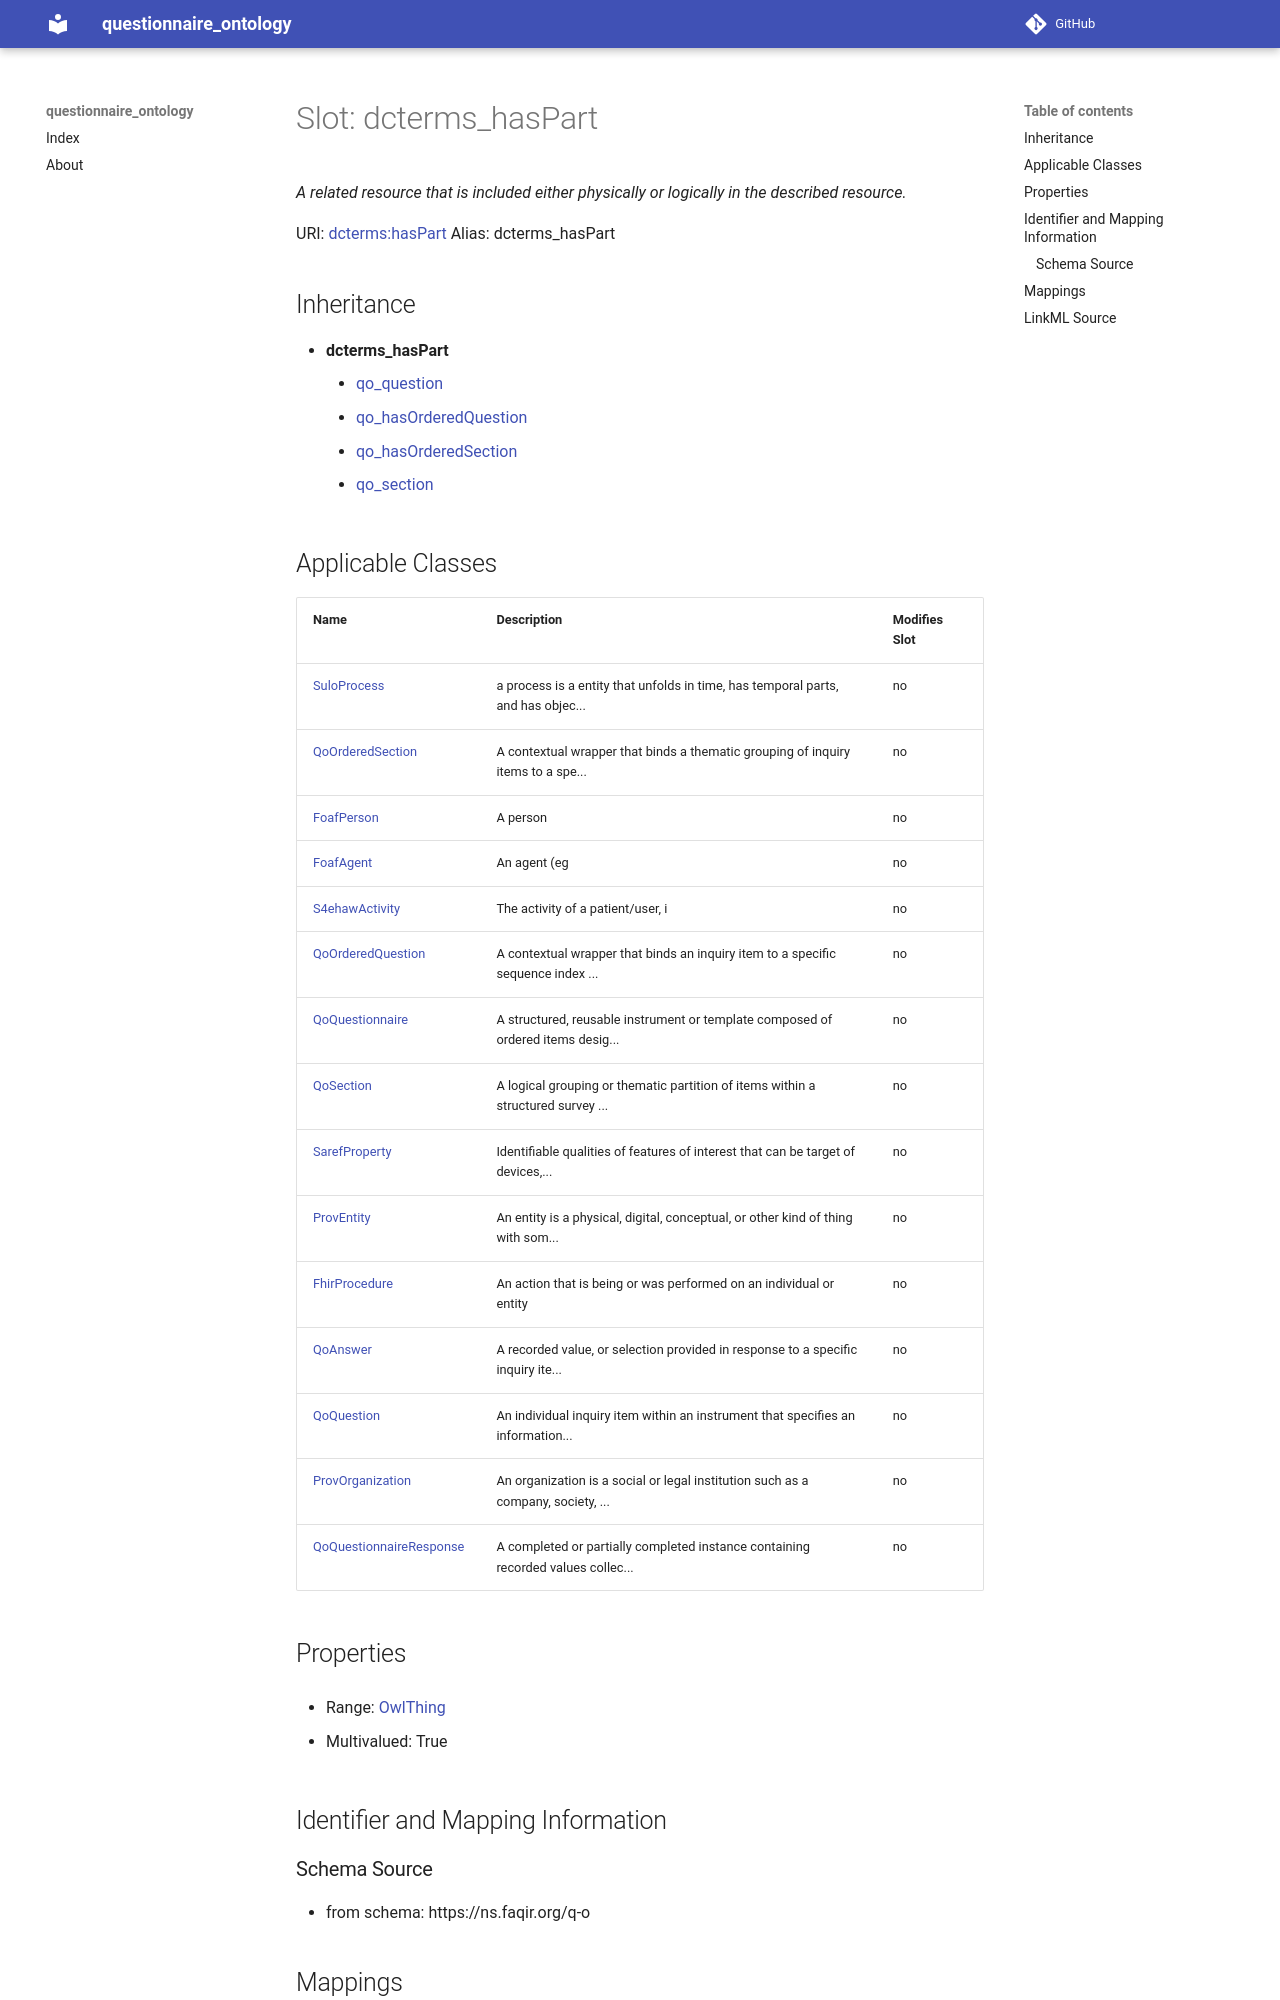

repository: faqirfoundation/questionnaire-ontology · page: dcterms_hasPart/index.html · generator: mkdocs



# Slot: dcterms_hasPart 


_A related resource that is included either physically or logically in the described resource._





URI: [dcterms:hasPart](http://purl.org/dc/terms/hasPart)
Alias: dcterms_hasPart


## Inheritance

* **dcterms_hasPart**
    * [qo_question](qo_question.md)
    * [qo_hasOrderedQuestion](qo_hasOrderedQuestion.md)
    * [qo_hasOrderedSection](qo_hasOrderedSection.md)
    * [qo_section](qo_section.md)






## Applicable Classes

| Name | Description | Modifies Slot |
| --- | --- | --- |
| [QoSection](QoSection.md) | A logical grouping or thematic partition of items within a structured survey ... |  no  |
| [SuloProcess](SuloProcess.md) | a process is a entity that unfolds in time, has temporal parts, and has objec... |  no  |
| [FoafAgent](FoafAgent.md) | An agent (eg |  no  |
| [QoOrderedSection](QoOrderedSection.md) | A contextual wrapper that binds a thematic grouping of inquiry items to a spe... |  no  |
| [QoQuestion](QoQuestion.md) | An individual inquiry item within an instrument that specifies an information... |  no  |
| [S4ehawActivity](S4ehawActivity.md) | The activity of a patient/user, i |  no  |
| [QoQuestionnaireResponse](QoQuestionnaireResponse.md) | A completed or partially completed instance containing recorded values collec... |  no  |
| [SarefProperty](SarefProperty.md) | Identifiable qualities of features of interest that can be target of devices,... |  no  |
| [ProvEntity](ProvEntity.md) | An entity is a physical, digital, conceptual, or other kind of thing with som... |  no  |
| [QoAnswer](QoAnswer.md) | A recorded value, or selection provided in response to a specific inquiry ite... |  no  |
| [QoOrderedQuestion](QoOrderedQuestion.md) | A contextual wrapper that binds an inquiry item to a specific sequence index ... |  no  |
| [FhirProcedure](FhirProcedure.md) | An action that is being or was performed on an individual or entity |  no  |
| [QoQuestionnaire](QoQuestionnaire.md) | A structured, reusable instrument or template composed of ordered items desig... |  no  |
| [ProvOrganization](ProvOrganization.md) | An organization is a social or legal institution such as a company, society, ... |  no  |
| [FoafPerson](FoafPerson.md) | A person |  no  |







## Properties

* Range: [OwlThing](OwlThing.md)

* Multivalued: True





## Identifier and Mapping Information







### Schema Source


* from schema: https://ns.faqir.org/q-o
